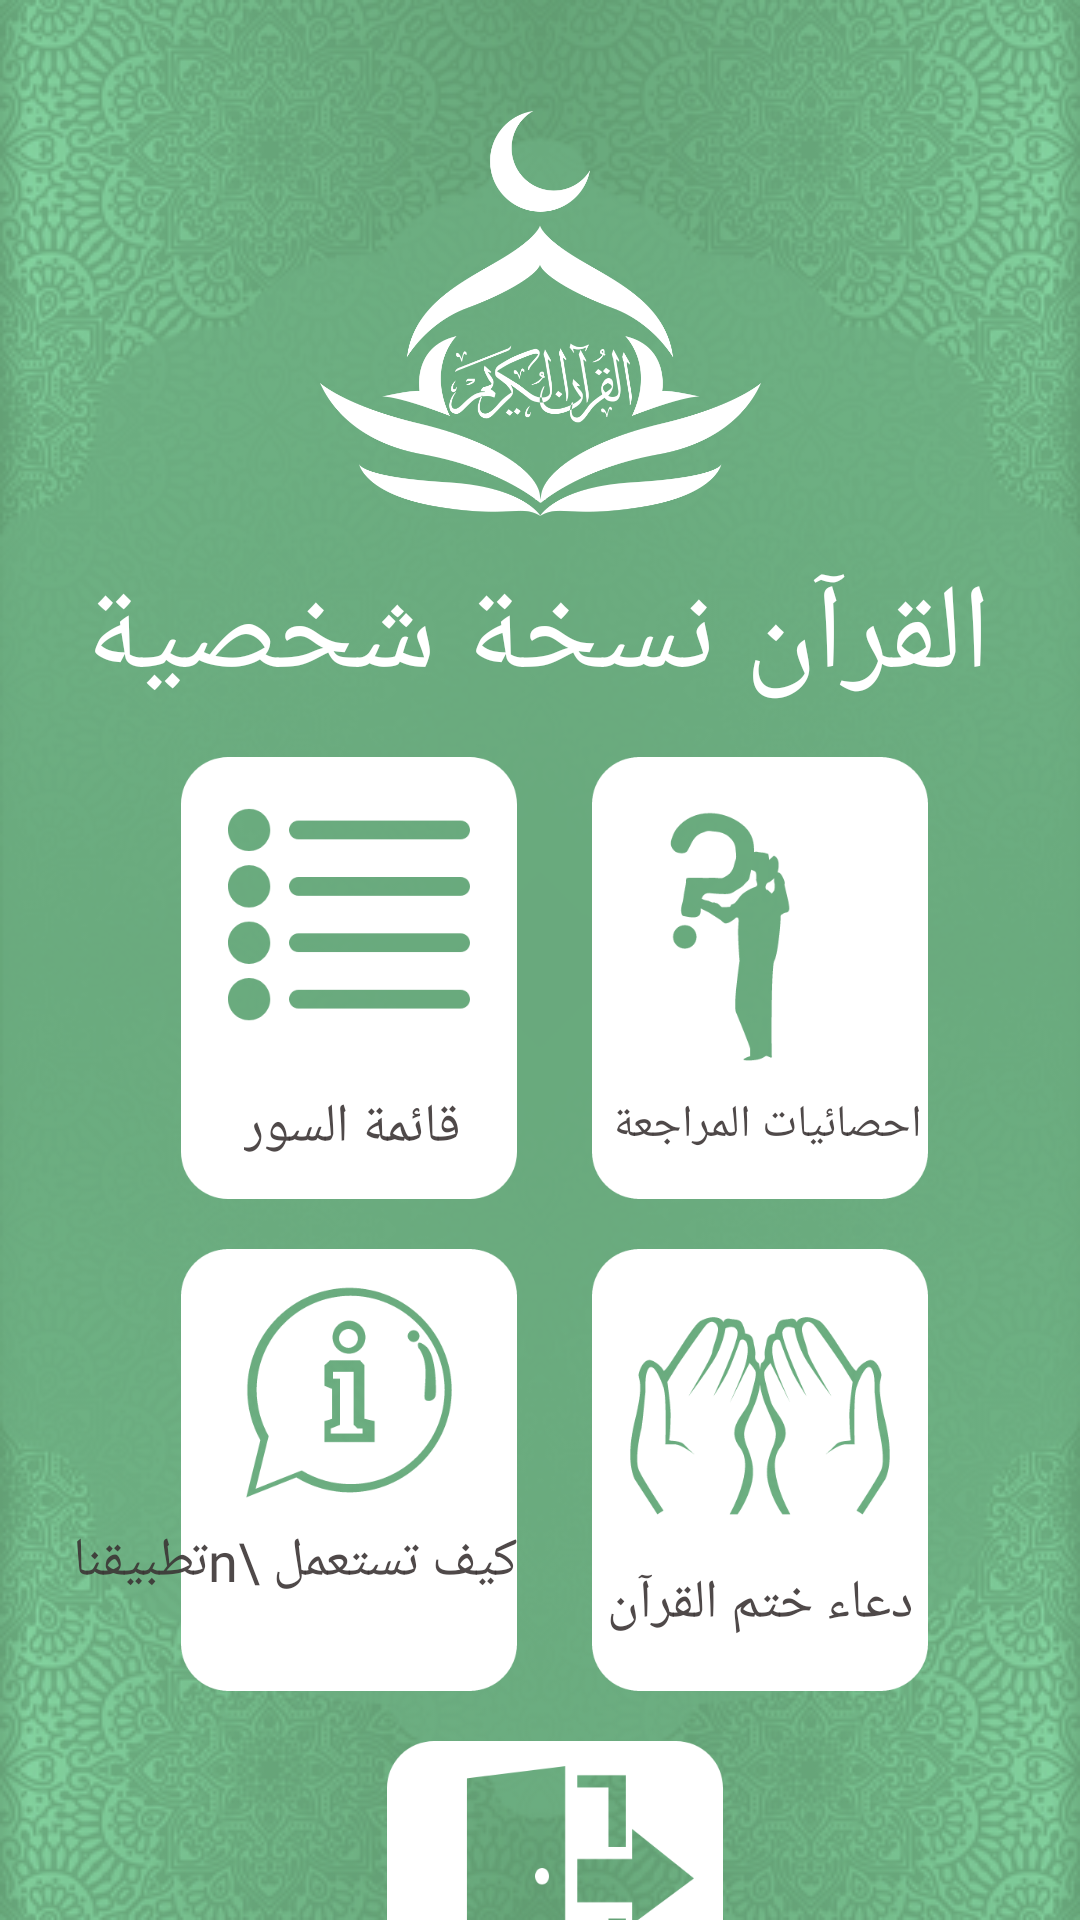

This screen was rendered from an Android layout file. Write that file and the resources it references.
<!-- AndroidManifest.xml: application theme AppTheme -->
<!-- res/layout/activity_menu.xml -->
<?xml version="1.0" encoding="utf-8"?>
<androidx.constraintlayout.widget.ConstraintLayout xmlns:android="http://schemas.android.com/apk/res/android"
    xmlns:app="http://schemas.android.com/apk/res-auto"
    xmlns:tools="http://schemas.android.com/tools"
    android:layout_width="match_parent"
    android:layout_height="match_parent"
        android:background="@drawable/background"
    tools:context=".MainActivity">


    <ImageView
        android:id="@+id/imageView2"
        android:layout_width="wrap_content"
        android:layout_height="wrap_content"
        android:foregroundGravity="center"
        android:src="@drawable/logo_min"
        app:layout_constraintBottom_toTopOf="@+id/surah_list_image"
        app:layout_constraintEnd_toEndOf="parent"
        app:layout_constraintStart_toStartOf="parent"
        app:layout_constraintTop_toTopOf="parent"
        app:layout_constraintVertical_bias="0.316">


    </ImageView>

    <TextView
        android:id="@+id/textView2"
        android:layout_width="wrap_content"
        android:layout_height="wrap_content"
        android:layout_marginTop="172dp"
        android:fontFamily="@font/omar_bold"
        android:text="القرآن نسخة شخصية"
        android:textColor="@color/white"
        android:textSize="40dp"
        app:layout_constraintBottom_toTopOf="@+id/problem_image"
        app:layout_constraintEnd_toEndOf="parent"
        app:layout_constraintHorizontal_bias="0.49"
        app:layout_constraintStart_toStartOf="parent"
        app:layout_constraintTop_toTopOf="parent">

    </TextView>


    <ImageView
        android:id="@+id/surah_list_image"
        android:layout_width="112dp"
        android:layout_height="148dp"
        android:layout_marginTop="252dp"
        android:src="@drawable/list"
        app:layout_constraintEnd_toEndOf="@+id/imageView4"
        app:layout_constraintStart_toStartOf="@+id/imageView4"
        app:layout_constraintTop_toTopOf="parent">

    </ImageView>

    <ImageView
        android:id="@+id/problem_image"
        android:layout_width="112dp"
        android:layout_height="148dp"
        android:clickable="true"
        android:src="@drawable/hist"
        app:layout_constraintBottom_toBottomOf="@+id/surah_list_image"
        app:layout_constraintEnd_toEndOf="@+id/douah_image"
        app:layout_constraintStart_toStartOf="@+id/douah_image"
        app:layout_constraintTop_toTopOf="@+id/surah_list_image">

    </ImageView>

    <TextView
        android:id="@+id/textView4"
        android:layout_width="107dp"
        android:layout_height="70dp"
        android:layout_marginTop="88dp"
        android:fontFamily="@font/omar_bold"
        android:gravity="center"
        android:lineSpacingExtra="-10dp"
        android:text="احصائيات المراجعة"
        android:textColor="@color/gray"
        android:textSize="15dp"
        app:layout_constraintEnd_toEndOf="@+id/problem_image"
        app:layout_constraintHorizontal_bias="1.0"
        app:layout_constraintStart_toStartOf="@+id/problem_image"
        app:layout_constraintTop_toTopOf="@+id/problem_image">

    </TextView>

    <TextView
        android:layout_width="wrap_content"
        android:layout_height="wrap_content"
        android:layout_marginBottom="12dp"
        android:fontFamily="@font/omar_bold"
        android:text="قائمة السور"
        android:textColor="@color/gray"
        android:textSize="18dp"
        app:layout_constraintBottom_toBottomOf="@+id/surah_list_image"
        app:layout_constraintEnd_toEndOf="@+id/surah_list_image"
        app:layout_constraintHorizontal_bias="0.529"
        app:layout_constraintStart_toStartOf="@+id/surah_list_image">

    </TextView>


    <ImageView
        android:id="@+id/imageView4"
        android:layout_width="112dp"
        android:layout_height="148dp"
        android:layout_marginStart="32dp"
        android:layout_marginTop="16dp"
        android:src="@drawable/info"
        app:layout_constraintStart_toStartOf="@+id/textView2"
        app:layout_constraintTop_toBottomOf="@+id/surah_list_image">

    </ImageView>

    <ImageView
        android:id="@+id/douah_image"
        android:layout_width="112dp"
        android:layout_height="148dp"
        android:layout_marginStart="4dp"
        android:clickable="true"
        android:src="@drawable/doaa"
        app:layout_constraintBottom_toBottomOf="@+id/imageView4"
        app:layout_constraintEnd_toEndOf="@+id/textView2"
        app:layout_constraintStart_toEndOf="@+id/imageView4"
        app:layout_constraintTop_toTopOf="@+id/imageView4">

    </ImageView>

    <TextView
        android:layout_width="106dp"
        android:layout_height="59dp"
        android:fontFamily="@font/omar_bold"
        android:gravity="center"
        android:lineSpacingExtra="-10dp"
        android:text="دعاء ختم القرآن"

        android:textColor="@color/gray"
        android:textSize="18dp"

        app:layout_constraintBottom_toBottomOf="@+id/douah_image"
        app:layout_constraintEnd_toEndOf="@+id/douah_image"
        app:layout_constraintStart_toEndOf="@+id/douah_image"
        app:layout_constraintStart_toStartOf="@+id/douah_image">


    </TextView>

    <TextView
        android:id="@+id/textView3"
        android:layout_width="wrap_content"
        android:layout_height="wrap_content"
        android:layout_marginTop="92dp"
        android:fontFamily="@font/omar_bold"
        android:gravity="center"
        android:lineSpacingExtra="-10dp"

        android:text="كيف تستعمل \nتطبيقنا"
        android:textColor="@color/gray"
        android:textSize="18dp"
        app:layout_constraintEnd_toEndOf="@+id/imageView4"
        app:layout_constraintHorizontal_bias="1.0"
        app:layout_constraintStart_toStartOf="@+id/imageView4"
        app:layout_constraintTop_toTopOf="@+id/imageView4">


    </TextView>

    <ImageView
        android:id="@+id/exit_image"
        android:layout_width="112dp"
        android:layout_height="148dp"
        android:layout_marginTop="16dp"
        android:clickable="true"
        android:src="@drawable/quitte"
        app:layout_constraintEnd_toEndOf="@+id/douah_image"
        app:layout_constraintStart_toStartOf="@+id/imageView4"
        app:layout_constraintTop_toBottomOf="@+id/imageView4">

    </ImageView>

    <TextView
        android:layout_width="wrap_content"
        android:layout_height="wrap_content"
        android:layout_marginTop="108dp"
        android:fontFamily="@font/omar_bold"
        android:text="الخروج"
        android:textColor="@color/gray"
        android:textSize="20sp"
        app:layout_constraintEnd_toEndOf="@+id/exit_image"
        app:layout_constraintHorizontal_bias="0.523"
        app:layout_constraintStart_toStartOf="@+id/exit_image"
        app:layout_constraintTop_toTopOf="@+id/exit_image">

    </TextView>

</androidx.constraintlayout.widget.ConstraintLayout>
<!-- resources referenced by this layout -->
<resources>
  <color name="gray">#E43A3434</color>
  <color name="white">#ffffff</color>
  <!-- drawable background: png bitmap (drawable, 236478 bytes) -->
  <!-- drawable doaa: png bitmap (drawable-hdpi, 8924 bytes) -->
  <!-- drawable hist: png bitmap (drawable-hdpi, 5528 bytes) -->
  <!-- drawable info: png bitmap (drawable-hdpi, 6518 bytes) -->
  <!-- drawable list: png bitmap (drawable-hdpi, 3990 bytes) -->
  <!-- drawable logo_min: png bitmap (drawable-hdpi, 13502 bytes) -->
  <!-- drawable quitte: png bitmap (drawable-hdpi, 5277 bytes) -->
  <style name="AppTheme" parent="Theme.AppCompat.Light.NoActionBar">
          
          <item name="colorPrimary">@color/transparent</item>
          <item name="colorPrimaryDark">@color/transparent</item>
          <item name="colorAccent">@color/colorAccent</item>
          <item name="android:statusBarColor">@color/transparent</item>
          <item name="android:windowFullscreen">false</item>
          <item name="android:windowContentOverlay">@null</item>
          <item name="android:fitsSystemWindows">false</item>
          <item name="android:navigationBarColor">@android:color/transparent</item>
          <item name="android:windowTranslucentNavigation">true</item>
  
      </style>
  <color name="transparent">#00000000</color>
  <color name="colorAccent">#03DAC5</color>
</resources>
